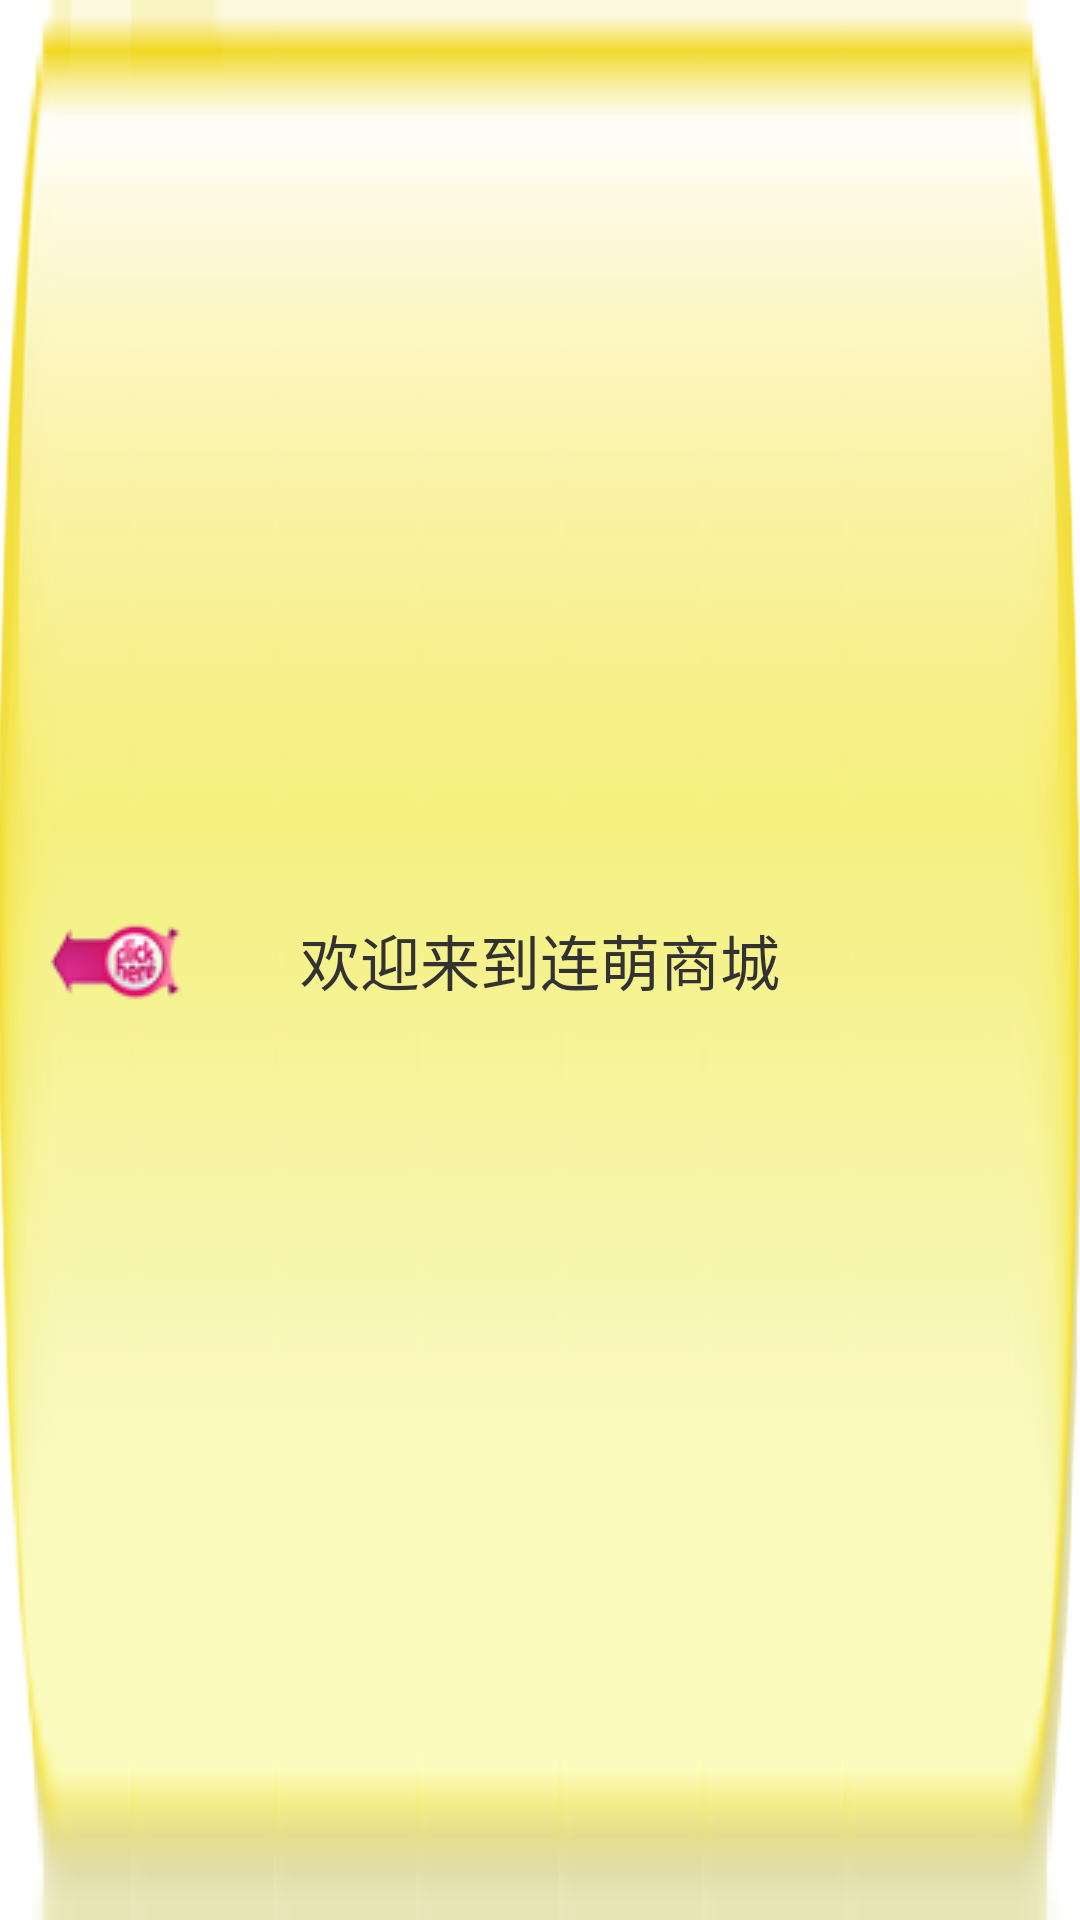

Layout XML and referenced resources for this Android screen:
<!-- AndroidManifest.xml: application theme AppTheme -->
<!-- res/layout/mall_title_layout.xml -->
<?xml version="1.0" encoding="utf-8"?>
<RelativeLayout xmlns:android="http://schemas.android.com/apk/res/android"
    android:layout_width="fill_parent"
    android:layout_height="43dip"
    android:id="@+id/titile_layout_ry" 
    android:background="@drawable/bc_shop2">


    <TextView
        android:id="@+id/title_logo_img"
        android:layout_width="wrap_content"
        android:layout_height="wrap_content"
        android:layout_centerInParent="true"
        android:textSize="20dp"
        android:text="欢迎来到连萌商城" />
<ImageButton
   		    android:id="@+id/buy_return"
            android:layout_width="wrap_content"
            android:layout_height="match_parent"
            android:layout_alignParentLeft="true"
            android:padding="5dp"
            android:layout_centerVertical="true"
            android:src="@drawable/bc_click"
            android:background="@null"/> 
</RelativeLayout>
<!-- resources referenced by this layout -->
<resources>
  <!-- drawable bc_click: png bitmap (drawable, 3353 bytes) -->
  <!-- drawable bc_shop2: png bitmap (drawable, 8062 bytes) -->
  <style name="AppTheme" parent="AppBaseTheme">
          
     
      </style>
  <style name="AppBaseTheme" parent="android:Theme.Light">
          
      </style>
</resources>
